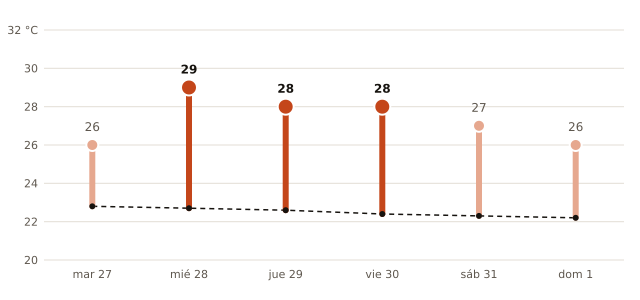

Source data for this figure (header and first rows):
fecha, máxima_prevista_C, máxima_normal_1991_2020_C
2026-10-27, 26, 22.8
2026-10-28, 29, 22.7
2026-10-29, 28, 22.6
2026-10-30, 28, 22.4
2026-10-31, 27, 22.3
2026-11-01, 26, 22.2
